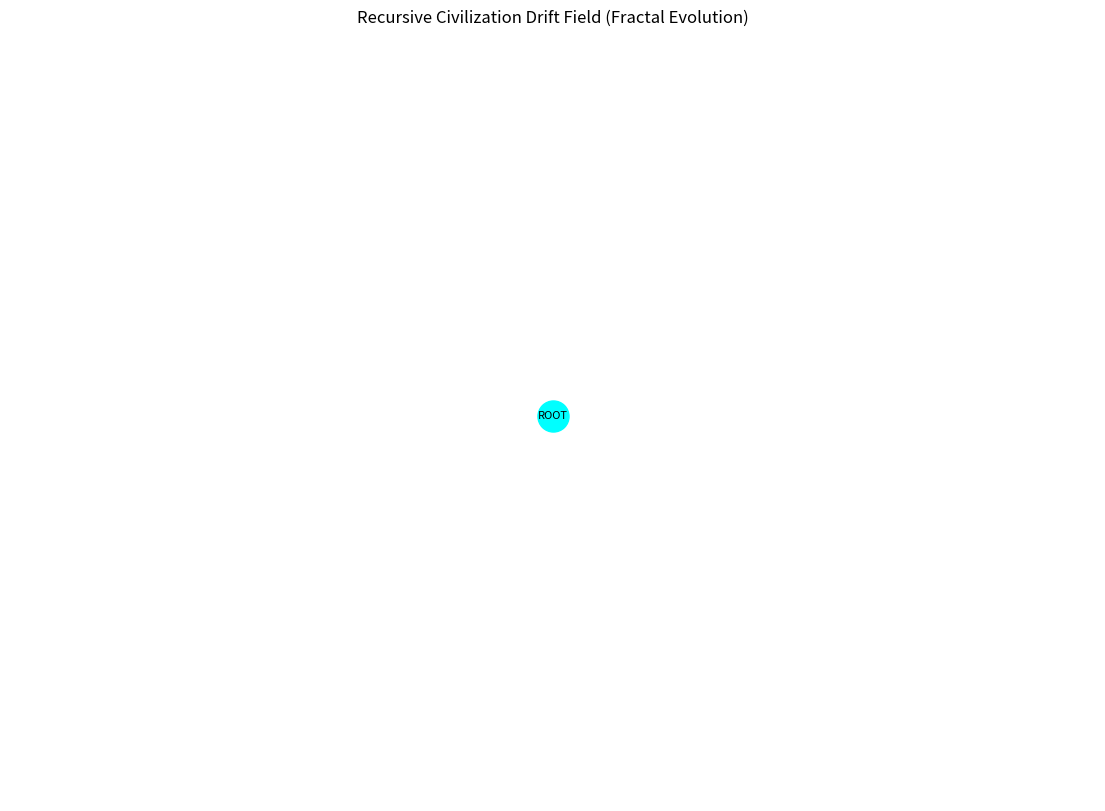
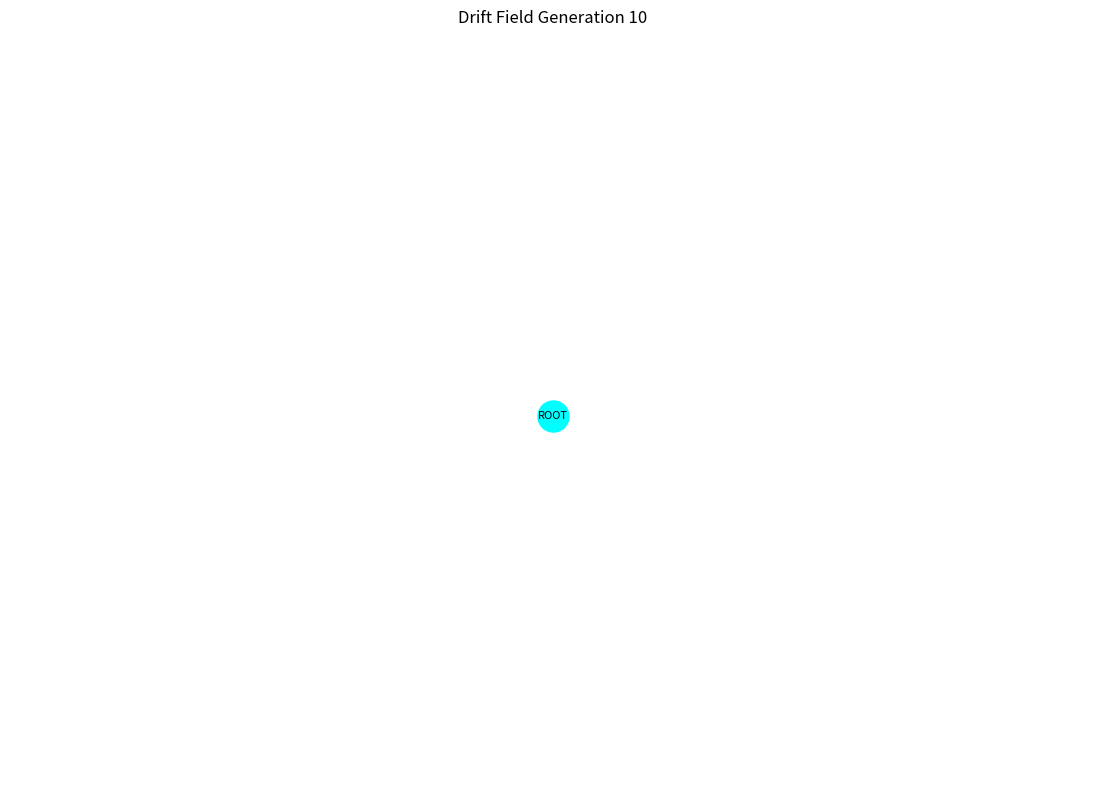

Generate these figures, in order, with matplotlib:
import matplotlib.pyplot as plt
import networkx as nx
import random
import os
from matplotlib.animation import FuncAnimation

# === CONFIGURATION ===
GENERATIONS = 6
BRANCHING_PROBABILITY = 0.5
COLLAPSE_PROBABILITY = 0.2
EXPORT_DIR = "drift_exports"
ANIMATION_FRAMES = 10

# Node display labels (ASCII fallback)
LABELS = {
    "origin": "ROOT",
    "normal": "NODE",
    "collapse": "X"
}

# Color map by generation
GEN_COLORS = ["#00ffff", "#00ccff", "#0099ff", "#0066cc", "#003366", "#001f4d", "#000d1a"]

# Ensure export directory exists
os.makedirs(EXPORT_DIR, exist_ok=True)

# === FUNCTIONAL MODULES ===

def generate_drift_graph(generations):
    G = nx.DiGraph()
    node_counter = 0
    node_info = {}

    def recurse(node_name, generation):
        nonlocal node_counter
        if generation >= generations:
            return

        branches = random.randint(1, 3) if random.random() < BRANCHING_PROBABILITY else 0
        for _ in range(branches):
            node_counter += 1
            new_node = f"{node_name}_{node_counter}"
            G.add_edge(node_name, new_node)
            node_info[new_node] = {"gen": generation + 1, "type": "normal"}
            recurse(new_node, generation + 1)

        if random.random() < COLLAPSE_PROBABILITY:
            collapse_node = f"collapse_{node_name}_{node_counter}"
            G.add_edge(node_name, collapse_node)
            node_info[collapse_node] = {"gen": generation + 1, "type": "collapse"}

    root = "origin"
    G.add_node(root)
    node_info[root] = {"gen": 0, "type": "origin"}
    recurse(root, 0)
    return G, node_info


def visualize_graph(G, node_info, filename=None):
    pos = nx.spring_layout(G, iterations=200, seed=42)
    plt.figure(figsize=(14, 10))

    for node in G.nodes():
        if node not in pos: continue
        gen = node_info[node]["gen"]
        ntype = node_info[node]["type"]
        color = GEN_COLORS[gen] if gen < len(GEN_COLORS) else GEN_COLORS[-1]
        label = LABELS.get(ntype, "?")
        nx.draw_networkx_nodes(G, pos, nodelist=[node], node_color=color, node_size=500)
        nx.draw_networkx_labels(G, pos, labels={node: label}, font_size=8, font_color='black')

    nx.draw_networkx_edges(G, pos, arrows=True)
    plt.title("Recursive Civilization Drift Field (Fractal Evolution)")
    plt.axis('off')

    if filename:
        plt.savefig(os.path.join(EXPORT_DIR, filename), bbox_inches='tight')
    else:
        plt.show()
    plt.close()


def create_animation():
    fig, ax = plt.subplots(figsize=(14, 10))

    def update(frame):
        ax.clear()
        G, node_info = generate_drift_graph(generations=frame + 2)
        pos = nx.spring_layout(G, iterations=100, seed=frame)
        for node in G.nodes():
            if node not in pos: continue
            gen = node_info[node]["gen"]
            ntype = node_info[node]["type"]
            color = GEN_COLORS[gen] if gen < len(GEN_COLORS) else GEN_COLORS[-1]
            label = LABELS.get(ntype, "?")
            nx.draw_networkx_nodes(G, pos, nodelist=[node], node_color=color, node_size=500, ax=ax)
            nx.draw_networkx_labels(G, pos, labels={node: label}, font_size=8, font_color='black', ax=ax)
        nx.draw_networkx_edges(G, pos, arrows=True, ax=ax)
        ax.set_title(f"Drift Field Generation {frame + 1}")
        ax.axis('off')

    anim = FuncAnimation(fig, update, frames=ANIMATION_FRAMES, repeat=False)
    anim.save(os.path.join(EXPORT_DIR, "drift_evolution.gif"), writer='pillow')
    plt.close()


# === EXECUTION ===
if __name__ == "__main__":
    G, node_info = generate_drift_graph(GENERATIONS)
    visualize_graph(G, node_info, filename="static_drift_map.png")
    create_animation()
